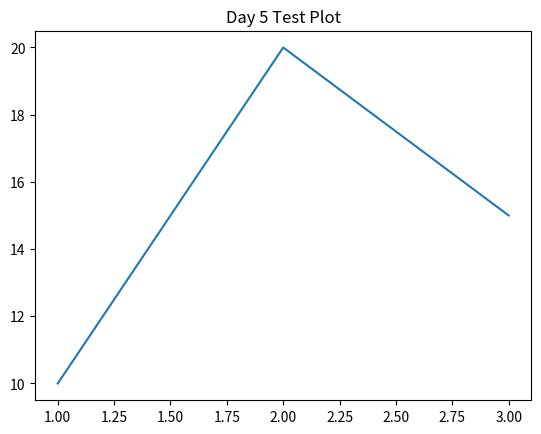

Reproduce this figure in Python.
import pandas as pd
import numpy as np
import matplotlib.pyplot as plt

print("Day 5 — Library Test Started")

# اختبار pandas
df = pd.DataFrame({
    "num": [1, 2, 3],
    "value": [10, 20, 30]
})
print("Pandas OK — DataFrame created:")
print(df)

# اختبار numpy
arr = np.array([5, 10, 15])
print("NumPy OK — array:", arr)

# اختبار matplotlib (رسم بسيط)
plt.plot([1, 2, 3], [10, 20, 15])
plt.title("Day 5 Test Plot")
plt.show()

print("Day 5 — Test Completed Successfully")
